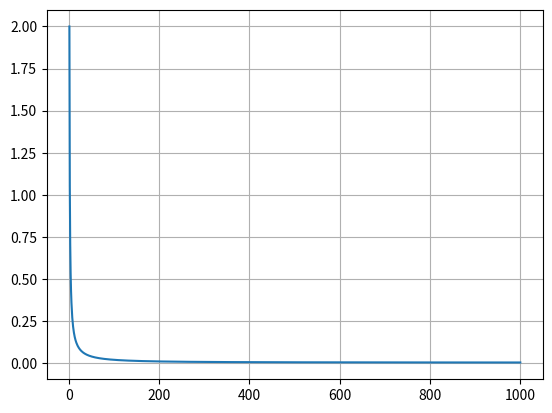

This figure's Python source:
import matplotlib.pyplot as plt
import numpy as np

def f(c):
    C = 0.6 * 1e-06 # (F)
    R = 225 # (ohm)
    L = 0.5 # (H)
    result = np.sqrt((1/R**2) + ((w*C - (1/(w*L)))**2))
    return result


w = np.linspace(1, 1000, 1101)
print(w)
# result = ((668.06/c) * (1 - np.exp(-0.146843*c))) - 40
# print(f(c))
plt.plot(w, f(w), label='Find w')

plt.grid()
plt.show()